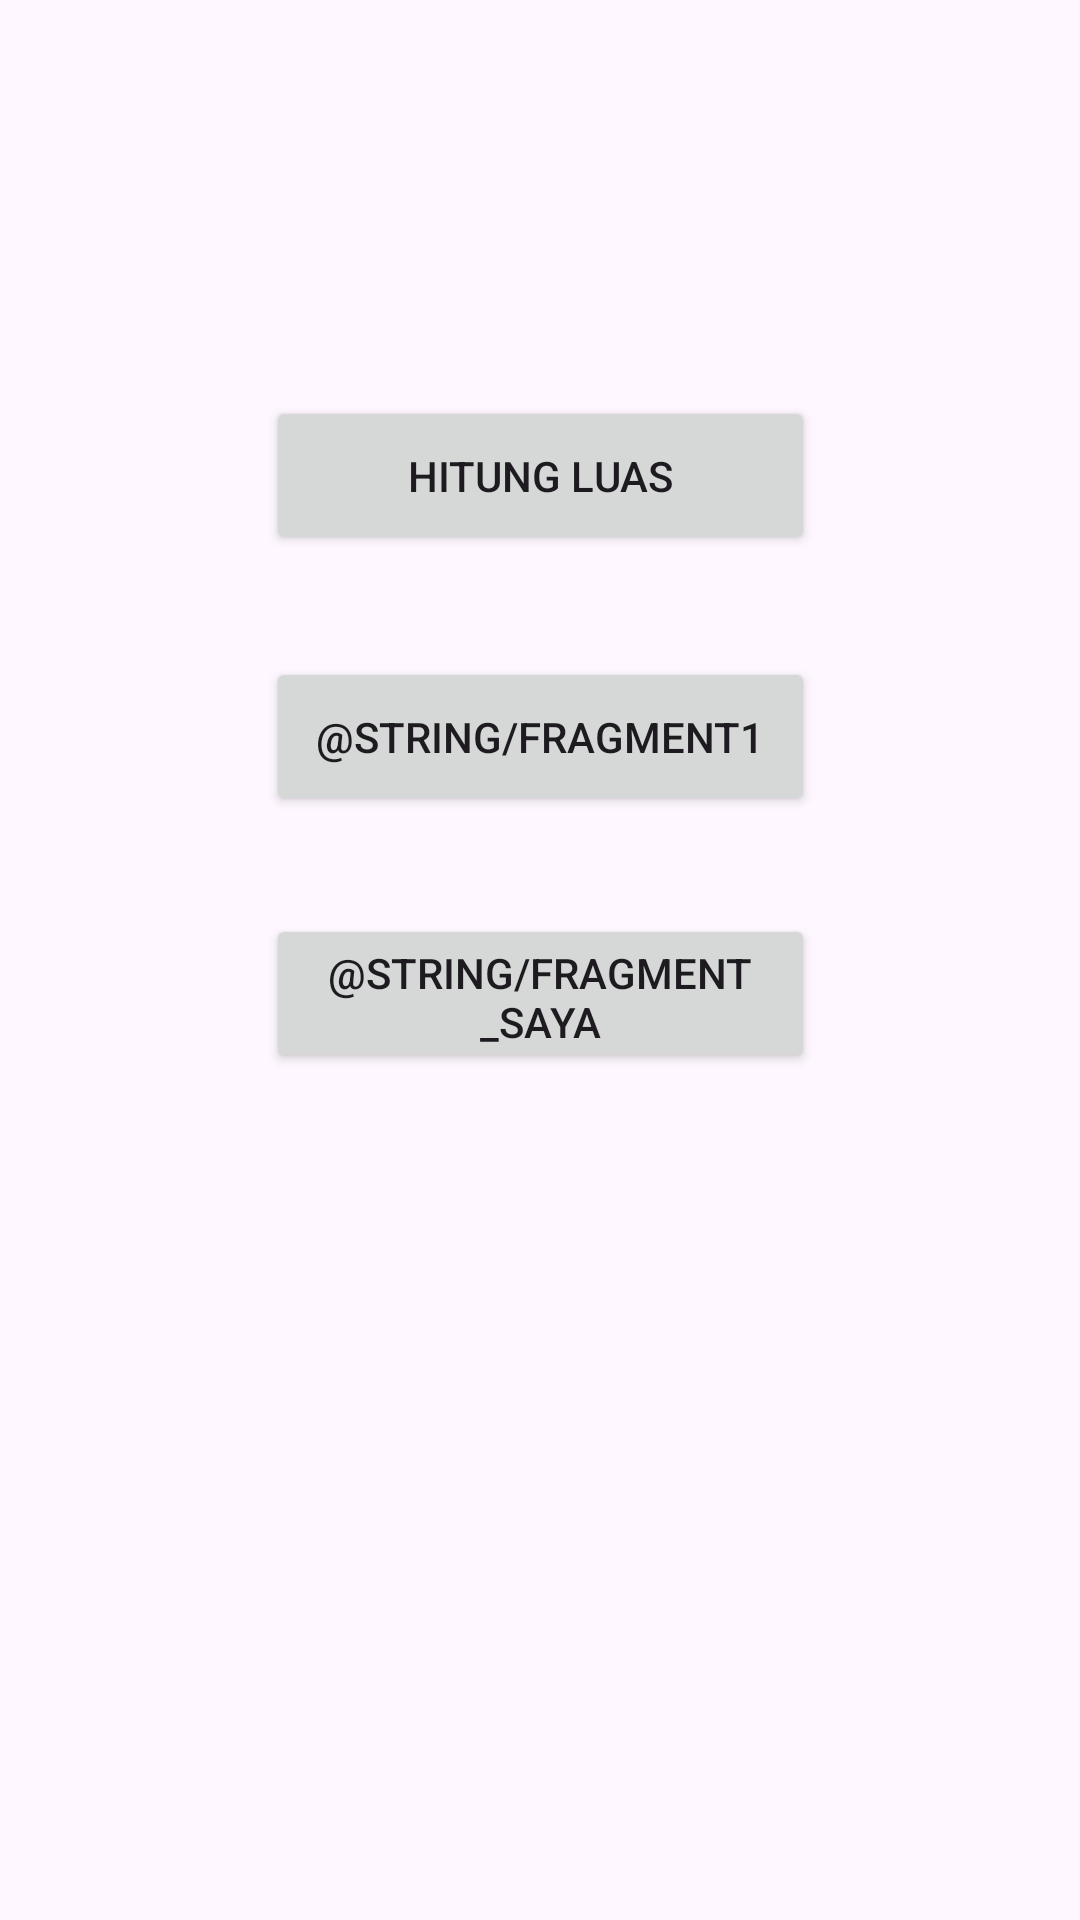

Here is an Android app screen rendered from its layout file. Give the layout XML and the strings, colors and styles it references.
<!-- AndroidManifest.xml: application theme Theme.Kodingan -->
<!-- res/layout/activity_main.xml -->
<?xml version="1.0" encoding="utf-8"?>
<androidx.constraintlayout.widget.ConstraintLayout xmlns:android="http://schemas.android.com/apk/res/android"
    xmlns:app="http://schemas.android.com/apk/res-auto"
    xmlns:tools="http://schemas.android.com/tools"
    android:layout_width="match_parent"
    android:layout_height="match_parent"
    tools:context=".MainActivity">
    <Button
        android:id="@+id/button"
        android:layout_width="183dp"
        android:layout_height="53dp"
        android:text="@string/hitung_luas"
        app:layout_constraintBottom_toBottomOf="parent"
        app:layout_constraintEnd_toEndOf="parent"
        app:layout_constraintStart_toStartOf="parent"
        app:layout_constraintTop_toTopOf="parent"
        app:layout_constraintVertical_bias="0.225" />

    <Button
        android:id="@+id/button1"
        android:layout_width="183dp"
        android:layout_height="53dp"
        android:text="@string/fragment1"
        app:layout_constraintBottom_toBottomOf="parent"
        app:layout_constraintEnd_toEndOf="parent"
        app:layout_constraintStart_toStartOf="parent"
        app:layout_constraintTop_toTopOf="parent"
        app:layout_constraintVertical_bias="0.373" />

    <Button
        android:id="@+id/button2"
        android:layout_width="183dp"
        android:layout_height="53dp"
        android:text="@string/fragment_saya"
        app:layout_constraintBottom_toBottomOf="parent"
        app:layout_constraintEnd_toEndOf="parent"
        app:layout_constraintStart_toStartOf="parent"
        app:layout_constraintTop_toTopOf="parent"
        app:layout_constraintVertical_bias="0.519" />
</androidx.constraintlayout.widget.ConstraintLayout>
<!-- resources referenced by this layout -->
<resources>
  <string name="hitung_luas">Hitung Luas</string>
  <style name="Theme.Kodingan" parent="Base.Theme.Kodingan" />
  <style name="Base.Theme.Kodingan" parent="Theme.Material3.DayNight.NoActionBar">
          
          
      </style>
</resources>
